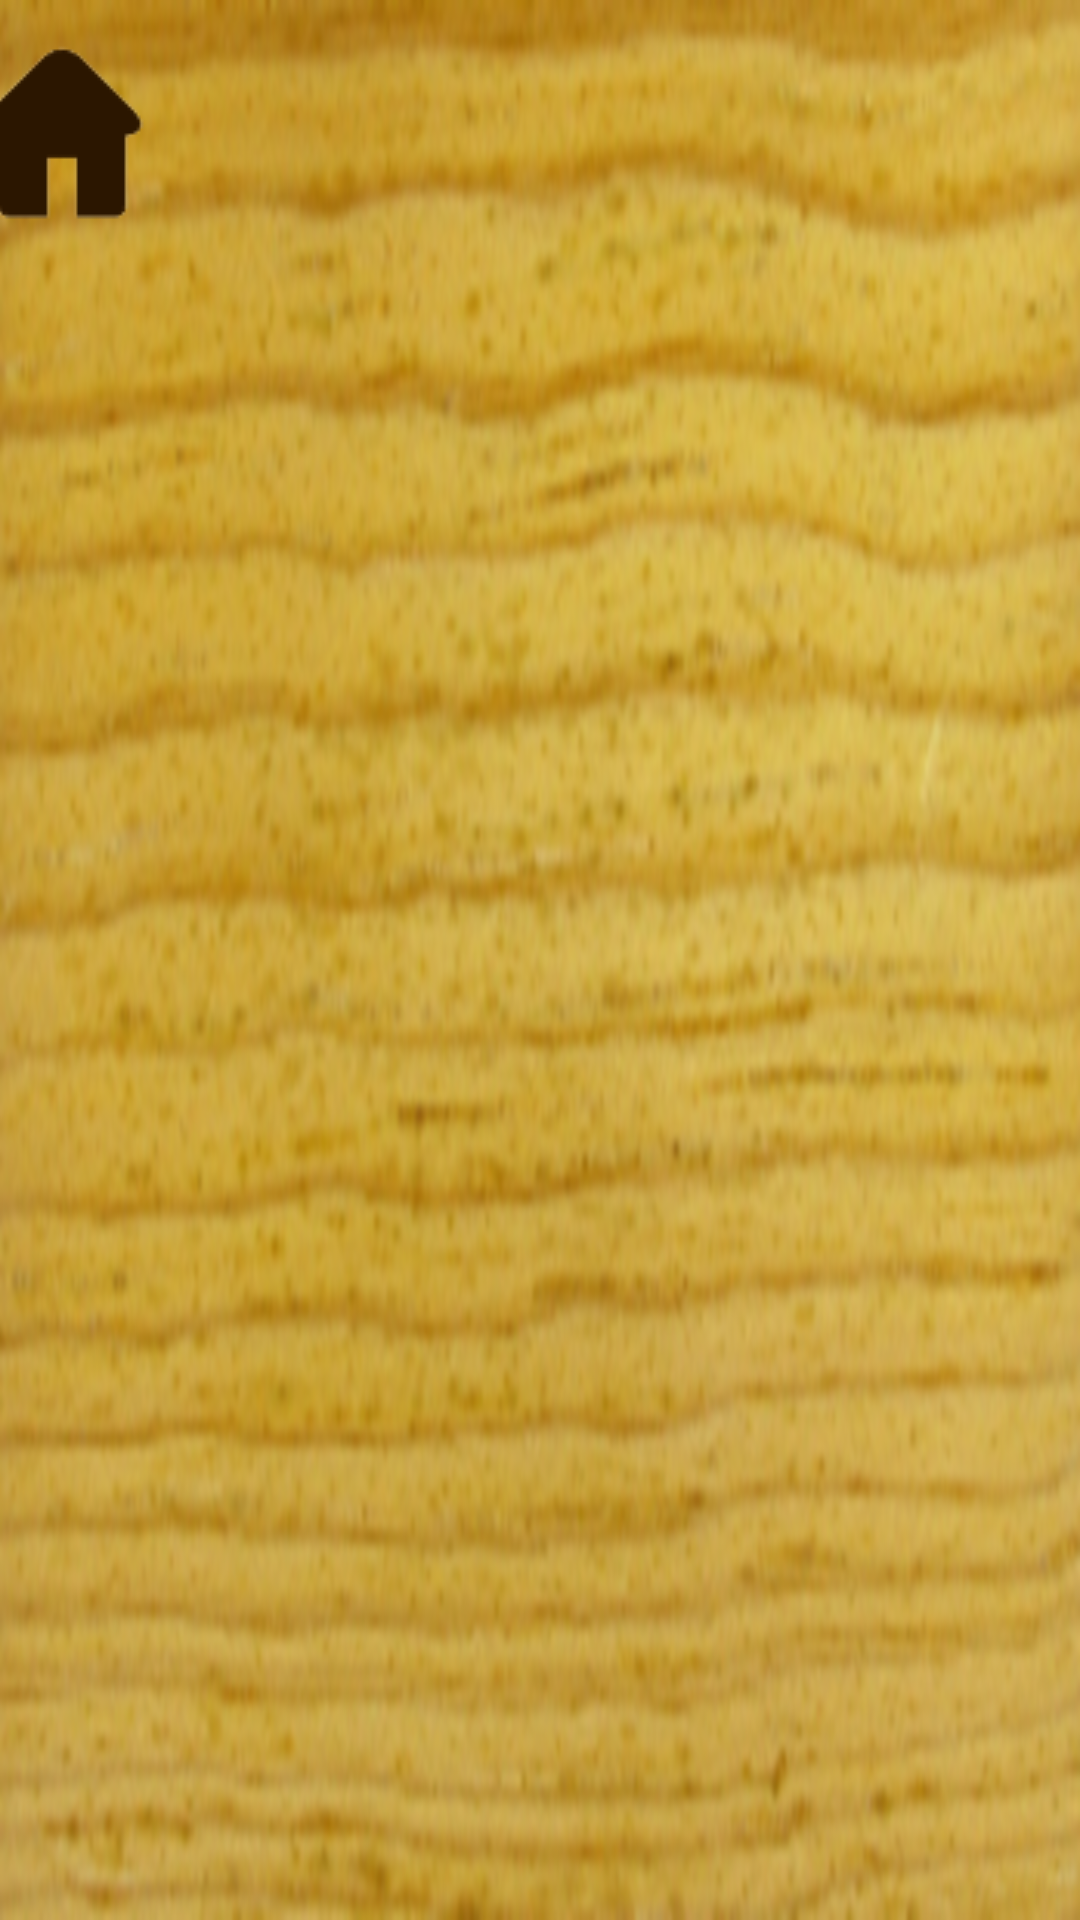

Write the Android layout XML for this screen, with the resource values it uses.
<!-- AndroidManifest.xml: application theme Theme.Groeiclicker -->
<!-- res/layout/fragment_blank2.xml -->
<?xml version="1.0" encoding="utf-8"?>
<androidx.constraintlayout.widget.ConstraintLayout xmlns:android="http://schemas.android.com/apk/res/android"
    xmlns:app="http://schemas.android.com/apk/res-auto"
    xmlns:tools="http://schemas.android.com/tools"
    android:id="@+id/frameLayout3"
    android:layout_width="match_parent"
    android:layout_height="match_parent"
    android:background="@drawable/achtergrond"
    tools:context=".fragmentsettings">

    <ImageButton
        android:id="@+id/HomeButtonSettings"
        android:layout_width="79dp"
        android:layout_height="88dp"
        android:layout_marginEnd="332dp"
        android:backgroundTint="#00291B1B"
        android:src="@drawable/huisje"
        app:layout_constraintBottom_toBottomOf="parent"
        app:layout_constraintEnd_toEndOf="parent"
        app:layout_constraintStart_toStartOf="parent"
        app:layout_constraintTop_toTopOf="parent"
        app:layout_constraintVertical_bias="0.0" />

    <Switch
        android:id="@+id/switch1"
        android:layout_width="320dp"
        android:layout_height="77dp"
        android:layout_marginTop="115dp"
        android:layout_marginBottom="539dp"
        android:text="music on/off"
        android:textSize="24sp"
        app:layout_constraintBottom_toBottomOf="parent"
        app:layout_constraintEnd_toEndOf="parent"
        app:layout_constraintStart_toStartOf="parent"
        app:layout_constraintTop_toTopOf="parent" />

    <Switch
        android:id="@+id/switch2"
        android:layout_width="320dp"
        android:layout_height="77dp"
        android:layout_marginStart="39dp"
        android:layout_marginTop="233dp"
        android:layout_marginEnd="52dp"
        android:layout_marginBottom="421dp"
        android:text="sound effects on/off"
        android:textSize="24sp"
        app:layout_constraintBottom_toBottomOf="parent"
        app:layout_constraintEnd_toEndOf="parent"
        app:layout_constraintStart_toStartOf="parent"
        app:layout_constraintTop_toTopOf="parent" />

    <Switch
        android:id="@+id/switch3"
        android:layout_width="89dp"
        android:layout_height="36dp"
        android:layout_marginStart="161dp"
        android:layout_marginTop="368dp"
        android:layout_marginEnd="161dp"
        android:layout_marginBottom="327dp"
        android:text="taal"
        android:textSize="23sp"
        app:layout_constraintBottom_toBottomOf="parent"
        app:layout_constraintEnd_toEndOf="parent"
        app:layout_constraintStart_toStartOf="parent"
        app:layout_constraintTop_toTopOf="parent" />

    <ImageView
        android:id="@+id/imageView3"
        android:layout_width="63dp"
        android:layout_height="71dp"
        android:layout_marginStart="89dp"
        android:layout_marginTop="352dp"
        android:layout_marginEnd="259dp"
        android:layout_marginBottom="308dp"
        android:src="@drawable/netherlands_flag_on_button_vector_23503437"
        app:layout_constraintBottom_toBottomOf="parent"
        app:layout_constraintEnd_toEndOf="parent"
        app:layout_constraintStart_toStartOf="parent"
        app:layout_constraintTop_toTopOf="parent" />

    <ImageView
        android:id="@+id/imageView5"
        android:layout_width="63dp"
        android:layout_height="71dp"
        android:layout_marginStart="243dp"
        android:layout_marginTop="352dp"
        android:layout_marginEnd="105dp"
        android:layout_marginBottom="308dp"
        android:src="@drawable/flag_of_great_britain_on_a_button_vector_23391083"
        app:layout_constraintBottom_toBottomOf="parent"
        app:layout_constraintEnd_toEndOf="parent"
        app:layout_constraintStart_toStartOf="parent"
        app:layout_constraintTop_toTopOf="parent" />

    <TextView
        android:id="@+id/textView"
        android:layout_width="wrap_content"
        android:layout_height="wrap_content"
        android:layout_marginStart="140dp"
        android:layout_marginTop="50dp"
        android:layout_marginEnd="147dp"
        android:layout_marginBottom="636dp"
        android:text="Settings"
        android:textSize="34sp"
        app:layout_constraintBottom_toBottomOf="parent"
        app:layout_constraintEnd_toEndOf="parent"
        app:layout_constraintStart_toStartOf="parent"
        app:layout_constraintTop_toTopOf="parent" />

    <TextView
        android:id="@+id/textView7"
        android:layout_width="wrap_content"
        android:layout_height="wrap_content"
        android:layout_marginStart="102dp"
        android:layout_marginTop="10dp"
        android:layout_marginEnd="103dp"
        android:layout_marginBottom="681dp"
        android:text="In Maintenance"
        android:textColor="#FF0000"
        android:textSize="30sp"
        app:layout_constraintBottom_toBottomOf="parent"
        app:layout_constraintEnd_toEndOf="parent"
        app:layout_constraintStart_toStartOf="parent"
        app:layout_constraintTop_toTopOf="parent" />

</androidx.constraintlayout.widget.ConstraintLayout>
<!-- resources referenced by this layout -->
<resources>
  <!-- drawable achtergrond: png bitmap (drawable, 937509 bytes) -->
  <!-- drawable flag_of_great_britain_on_a_button_vector_23391083: png bitmap (drawable-mdpi, 205560 bytes) -->
  <!-- drawable huisje: png bitmap (drawable-mdpi, 2316 bytes) -->
  <!-- drawable netherlands_flag_on_button_vector_23503437: png bitmap (drawable-ict, 148501 bytes) -->
  <style name="Theme.Groeiclicker" parent="Theme.MaterialComponents.DayNight.DarkActionBar">
          
          <item name="colorPrimary">@color/purple_500</item>
          <item name="colorPrimaryVariant">@color/purple_700</item>
          <item name="colorOnPrimary">@color/white</item>
          
          <item name="colorSecondary">@color/teal_200</item>
          <item name="colorSecondaryVariant">@color/teal_700</item>
          <item name="colorOnSecondary">@color/black</item>
          
          <item name="android:statusBarColor">?attr/colorPrimaryVariant</item>
          
      </style>
  <!-- not gathered from this repository: default colours our renderer supplied (Android Studio template values) -->
  <color name="purple_500">#FF6200EE</color>
  <color name="purple_700">#FF3700B3</color>
  <color name="teal_200">#FF03DAC5</color>
  <color name="teal_700">#FF018786</color>
  <color name="black">#FF000000</color>
  <color name="white">#FFFFFFFF</color>
</resources>
